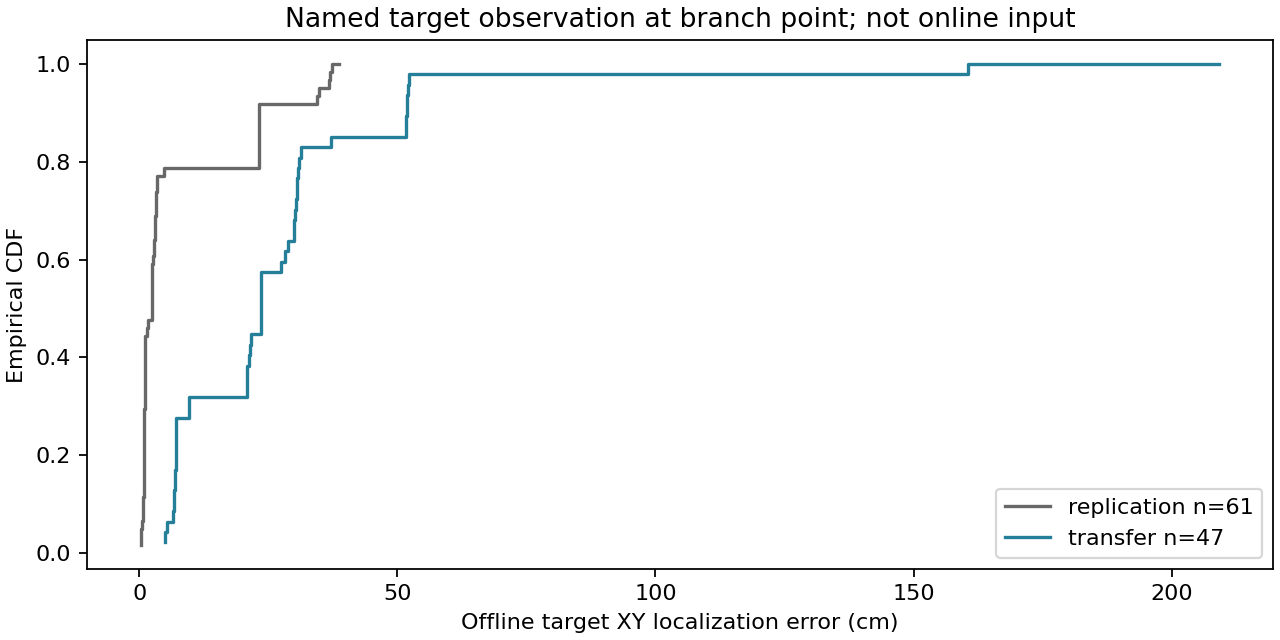

The data file committed next to this chart (first rows):
cohort, subset, n, measured, median_xy_error_m, p90_xy_error_m, xy_error_over_5cm, xy_error_over_10cm
replication, all, 61, 61, 0.02532, 0.232, 14, 14
replication, initial_allowed, 40, 40, 0.01119, 0.03269, 0, 0
replication, full_regrasp, 40, 40, 0.01119, 0.03269, 0, 0
transfer, all, 47, 47, 0.235, 0.5193, 46, 33
transfer, initial_allowed, 18, 18, 0.198, 0.6983, 18, 9
transfer, full_regrasp, 15, 15, 0.3004, 0.3083, 15, 8
